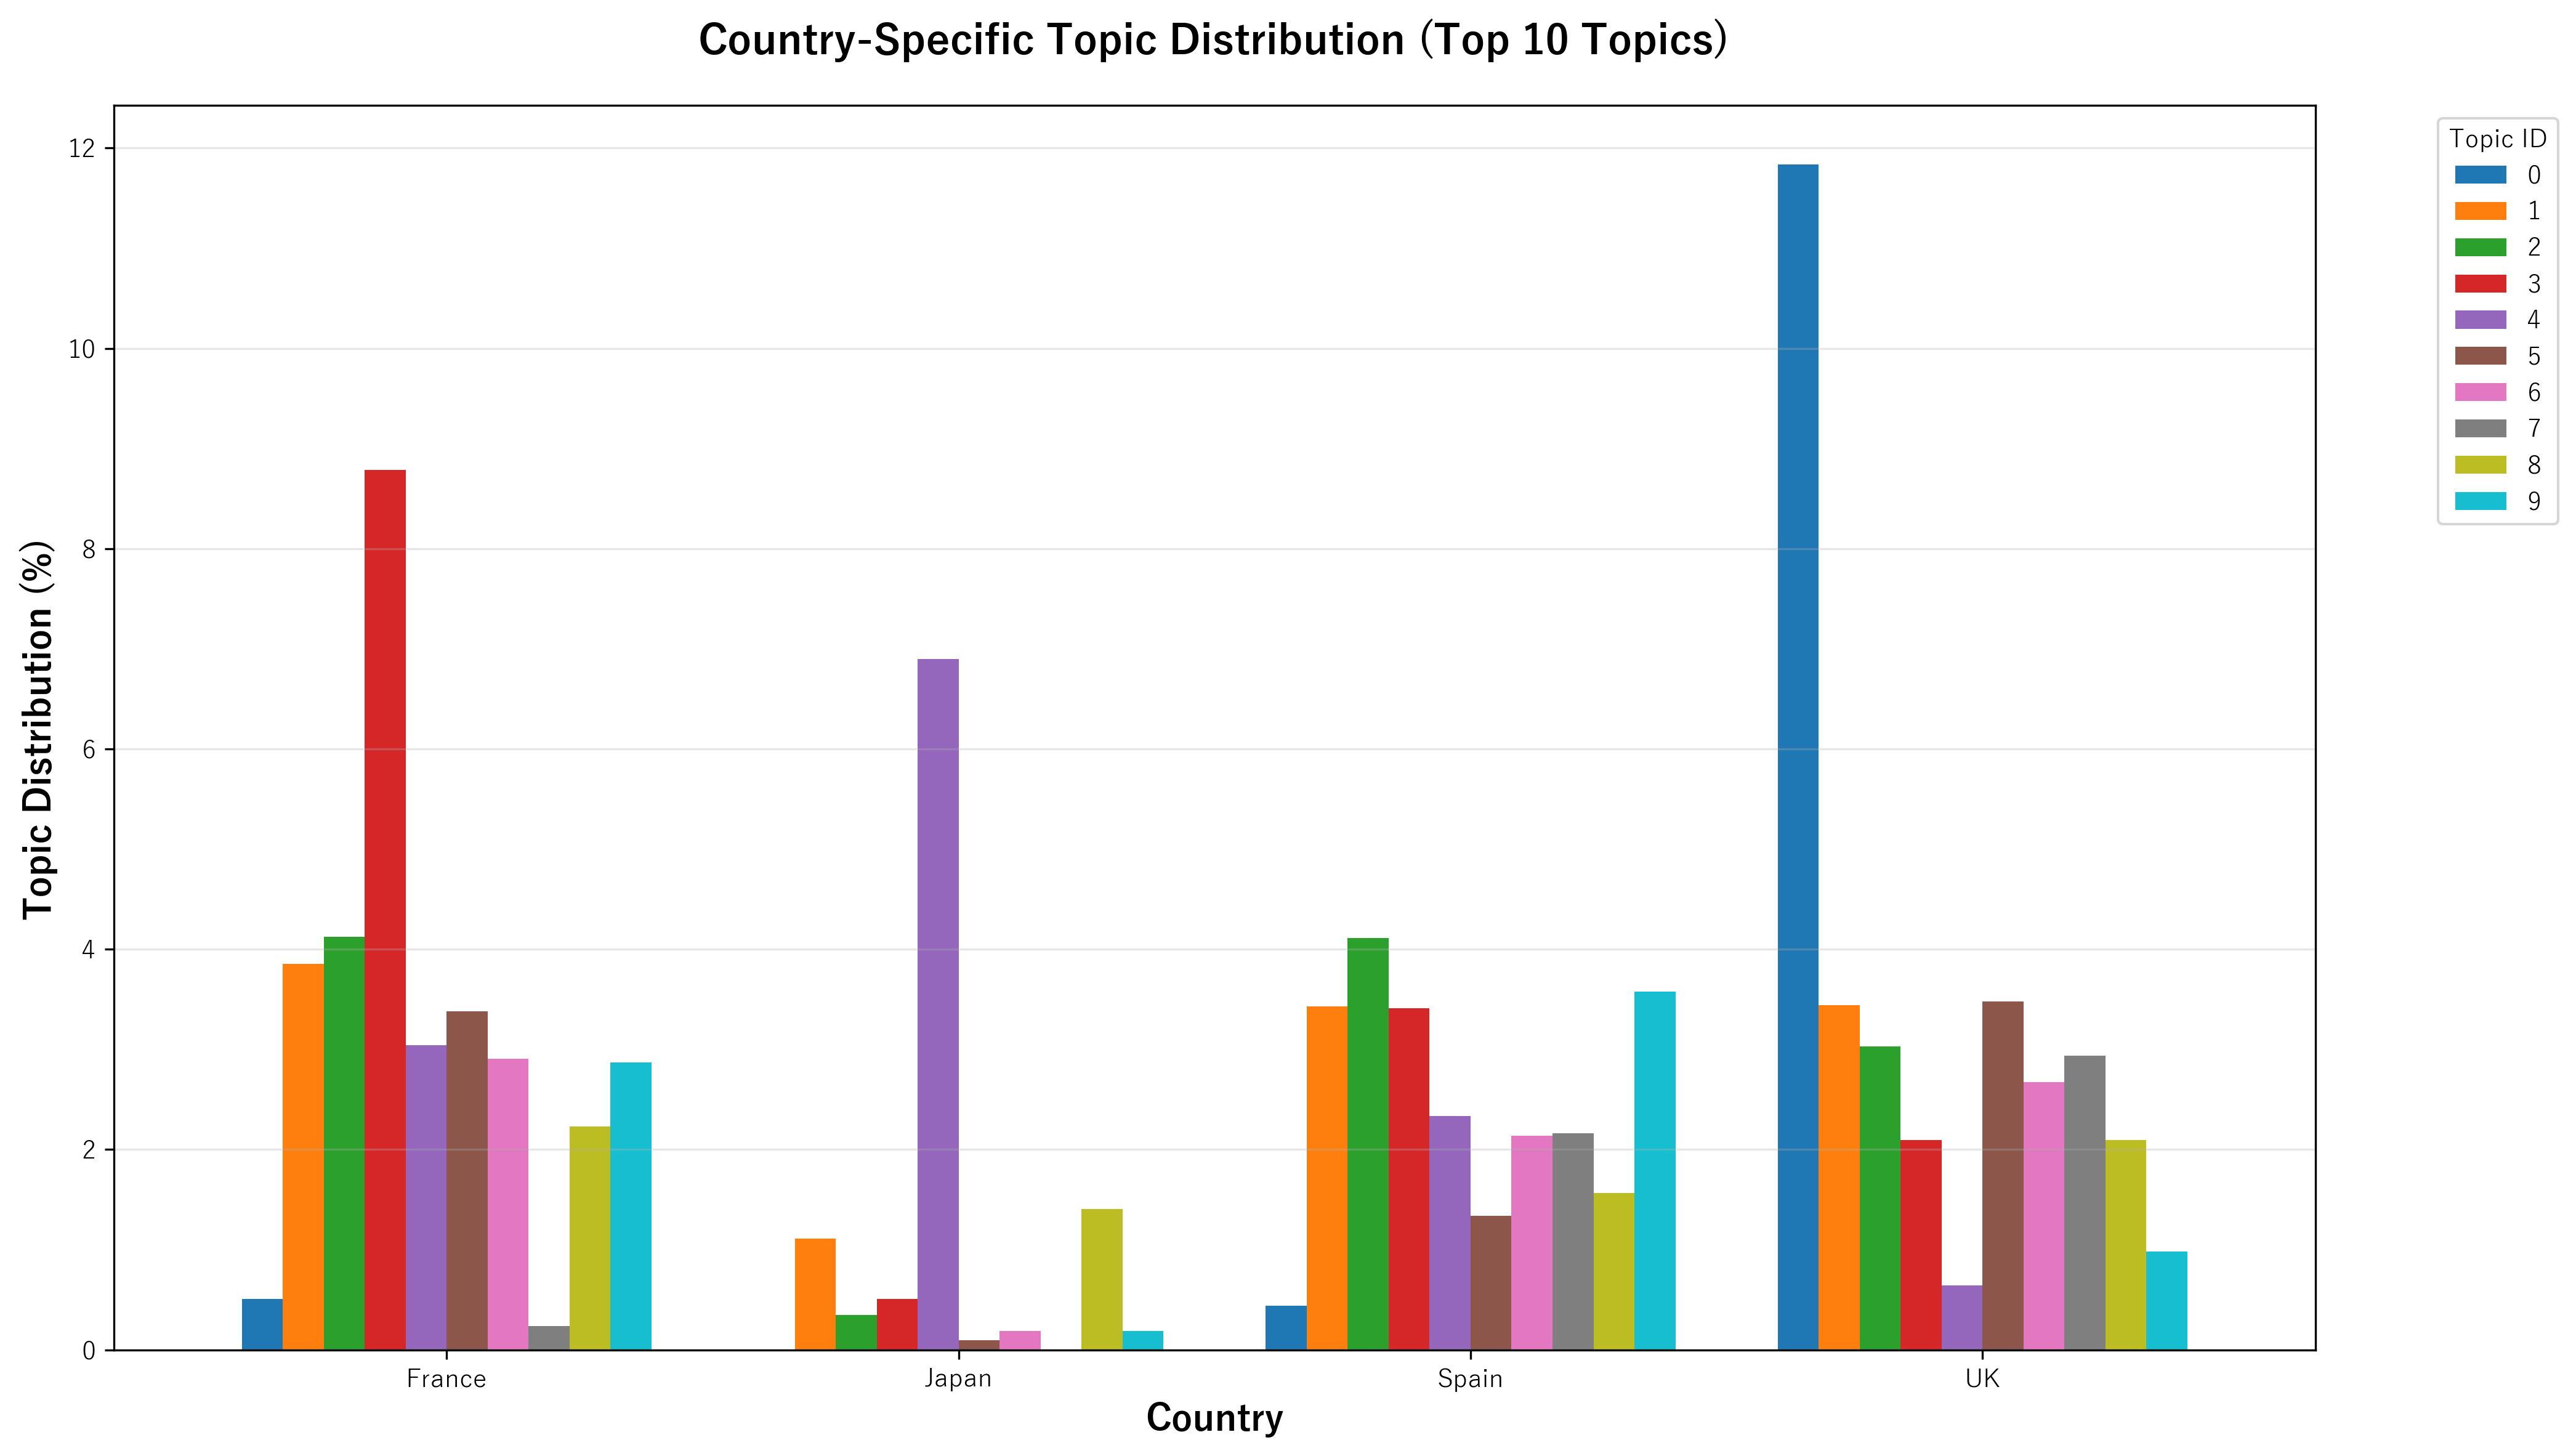

Values plotted in this chart, from the file beside it:
country, 0, 1, 2, 3, 4, 5, 6, 7, 8, 9, 10, 11, 12, 13, 14, 15, 16, 17, 18, 19, 20, 21, 22
France, 0.5068, 3.851, 4.122, 8.784, 3.041, 3.378, 2.905, 0.2365, 2.23, 2.872, 1.858, 3.108, 2.635, 1.554, 1.047, 0.0, 1.385, 1.791, 1.149, 1.385, 1.047, 0.1014, 0.3716
Japan, 0.0, 1.112, 0.3484, 0.5092, 6.901, 0.0938, 0.1876, 0.0, 1.407, 0.1876, 0.0, 0.1072, 0.0, 0.0938, 0.0, 0.5896, 0.0, 0.0, 1.072, 0.6566, 0.0, 0.268, 0.0
Spain, 0.4404, 3.43, 4.114, 3.411, 2.333, 1.34, 2.137, 2.165, 1.565, 3.58, 1.996, 2.699, 3.505, 2.324, 1.406, 3.149, 1.959, 0.909, 1.003, 0.7403, 1.031, 0.6935, 0.1406
UK, 11.84, 3.44, 3.03, 2.094, 0.6463, 3.481, 2.673, 2.935, 2.094, 0.983, 1.394, 0.5588, 0.08079, 1.017, 1.75, 0.07406, 0.9493, 1.306, 0.7204, 0.9224, 0.956, 1.239, 1.508
